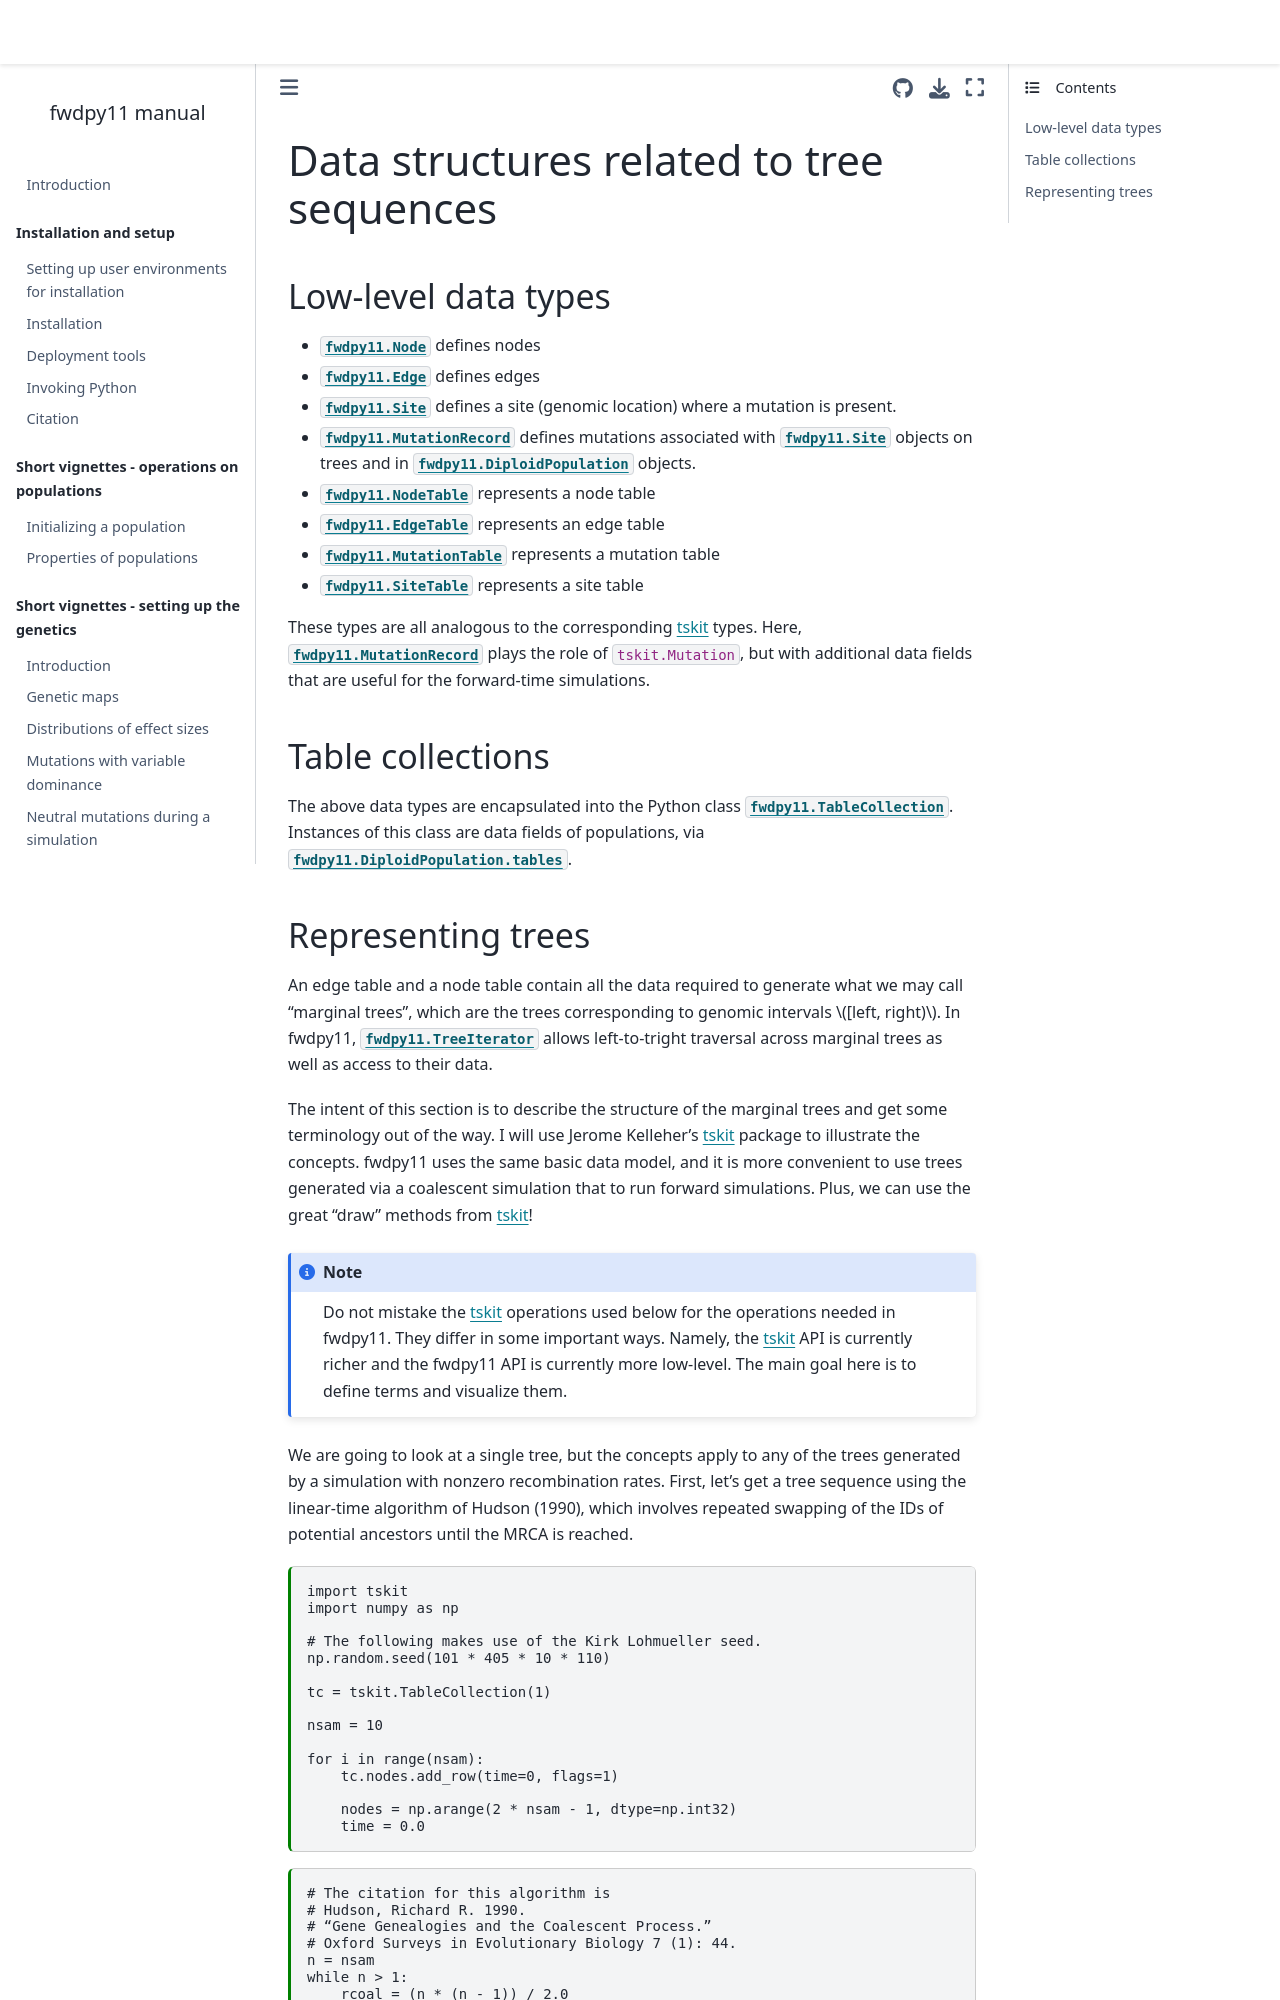

repository: molpopgen/fwdpy11 · page: pages/tstypes.html · generator: jekyll

---
jupytext:
  formats: md:myst
  text_representation:
    extension: .md
    format_name: myst
kernelspec:
  display_name: Python 3
  language: python
  name: python3
---

(ts-data-types)=

# Data structures related to tree sequences

## Low-level data types

* {class}`fwdpy11.Node` defines nodes
* {class}`fwdpy11.Edge` defines edges
* {class}`fwdpy11.Site` defines a site (genomic location) where a mutation is present.
* {class}`fwdpy11.MutationRecord` defines mutations associated with {class}`fwdpy11.Site`
  objects on trees and in {class}`fwdpy11.DiploidPopulation` objects.
* {class}`fwdpy11.NodeTable` represents a node table
* {class}`fwdpy11.EdgeTable` represents an edge table
* {class}`fwdpy11.MutationTable` represents a mutation table
* {class}`fwdpy11.SiteTable` represents a site table

These types are all analogous to the corresponding [tskit][tskit] types.
Here, {class}`fwdpy11.MutationRecord` plays the role of `tskit.Mutation`,
but with additional data fields that are useful for the forward-time simulations.

## Table collections

The above data types are encapsulated into the Python class {class}`fwdpy11.TableCollection`.  Instances of this
class are data fields of populations, via {attr}`fwdpy11.DiploidPopulation.tables`.

(representing-trees)=
